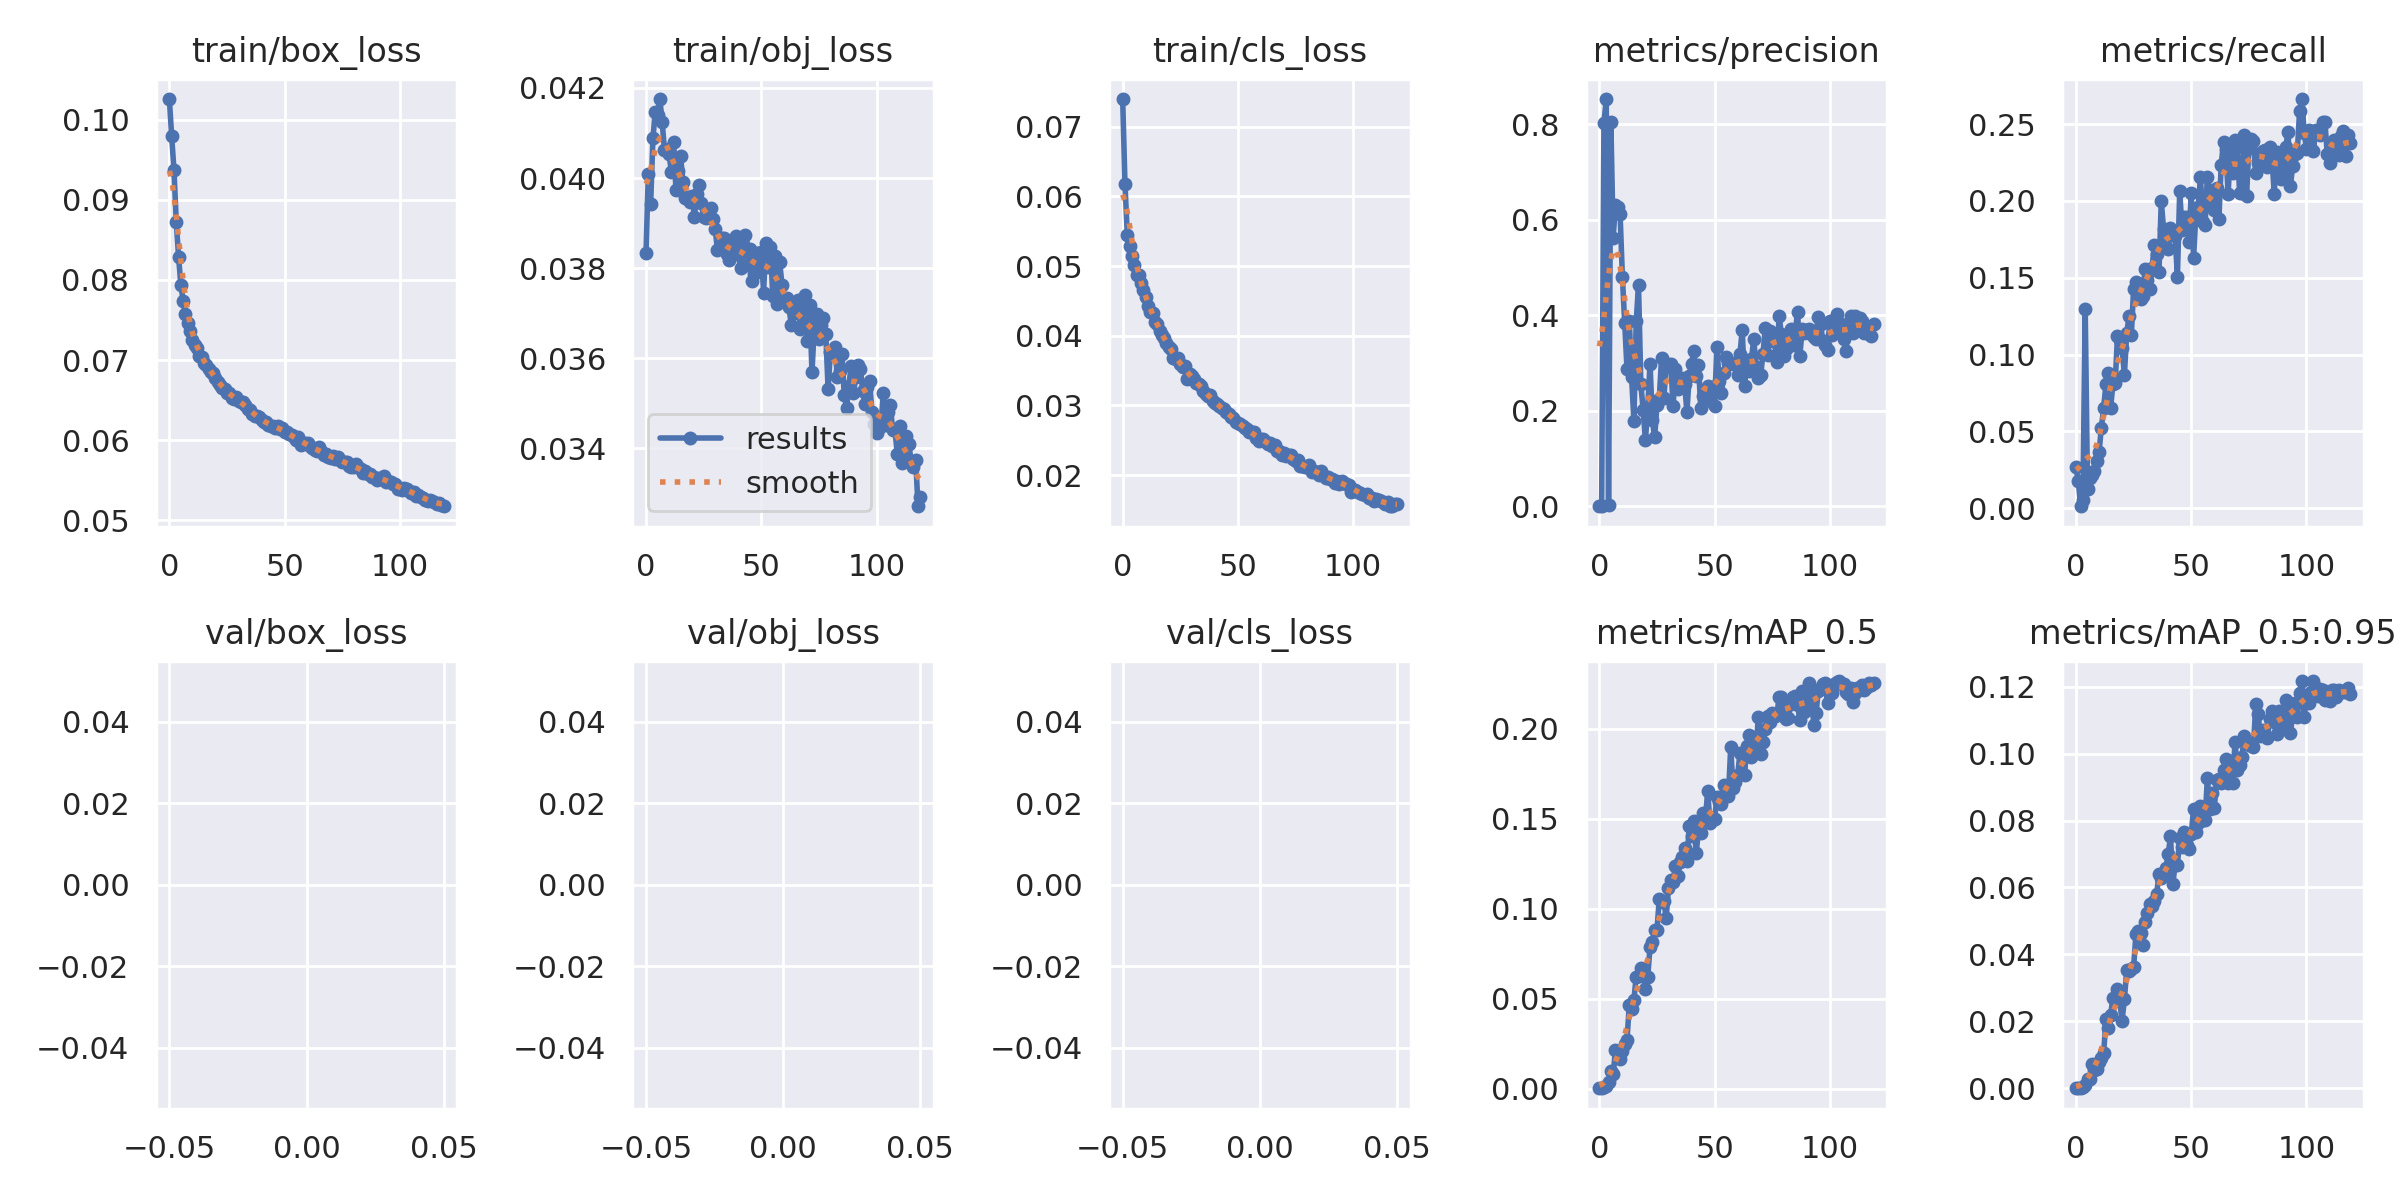

The table this chart was drawn from, first rows:
epoch, train/box_loss, train/obj_loss, train/cls_loss, metrics/precision, metrics/recall, metrics/mAP_0.5, metrics/mAP_0.5:0.95, val/box_loss, val/obj_loss, val/cls_loss, x/lr0, x/lr1, x/lr2
0, 0.1026, 0.03834, 0.07397, 0.0002205, 0.02672, 0.0001815, 4.5007e-05, nan, nan, nan, 0.07024, 0.003307, 0.003307
1, 0.09795, 0.04009, 0.06176, 0.0002928, 0.01748, 0.0002385, 6.4144e-05, nan, nan, nan, 0.04018, 0.006585, 0.006585
2, 0.09374, 0.03942, 0.05453, 0.8028, 0.001353, 0.0006366, 0.0001537, nan, nan, nan, 0.01008, 0.009809, 0.009809
3, 0.08725, 0.04088, 0.05294, 0.853, 0.005586, 0.001407, 0.0004019, nan, nan, nan, 0.009753, 0.009753, 0.009753
4, 0.08287, 0.04147, 0.05151, 0.002426, 0.1296, 0.003443, 0.0009769, nan, nan, nan, 0.009753, 0.009753, 0.009753
5, 0.07935, 0.0414, 0.05018, 0.8057, 0.01263, 0.009516, 0.002919, nan, nan, nan, 0.00967, 0.00967, 0.00967
6, 0.07733, 0.04175, 0.04876, 0.5629, 0.02, 0.007924, 0.002715, nan, nan, nan, 0.009588, 0.009588, 0.009588
7, 0.0757, 0.04125, 0.04873, 0.632, 0.02156, 0.02158, 0.007316, nan, nan, nan, 0.009505, 0.009505, 0.009505
8, 0.07467, 0.04063, 0.04756, 0.6261, 0.02437, 0.01986, 0.00564, nan, nan, nan, 0.009423, 0.009423, 0.009423
9, 0.0736, 0.04064, 0.0465, 0.6129, 0.03112, 0.01656, 0.005705, nan, nan, nan, 0.00934, 0.00934, 0.00934
10, 0.07253, 0.04053, 0.04558, 0.4813, 0.03634, 0.02112, 0.007919, nan, nan, nan, 0.009258, 0.009258, 0.009258
11, 0.07186, 0.04013, 0.04431, 0.3844, 0.0525, 0.02458, 0.008988, nan, nan, nan, 0.009175, 0.009175, 0.009175
12, 0.07155, 0.0408, 0.0434, 0.2883, 0.0653, 0.02711, 0.01051, nan, nan, nan, 0.009092, 0.009092, 0.009092
13, 0.07054, 0.03972, 0.04325, 0.389, 0.08113, 0.04648, 0.02059, nan, nan, nan, 0.00901, 0.00901, 0.00901
14, 0.07043, 0.04016, 0.04203, 0.2702, 0.08809, 0.04435, 0.01812, nan, nan, nan, 0.008927, 0.008927, 0.008927
15, 0.06966, 0.04049, 0.04168, 0.1789, 0.06514, 0.04948, 0.02183, nan, nan, nan, 0.008845, 0.008845, 0.008845
16, 0.0694, 0.03991, 0.04061, 0.3872, 0.08064, 0.06225, 0.02706, nan, nan, nan, 0.008762, 0.008762, 0.008762
17, 0.06889, 0.03955, 0.0401, 0.4636, 0.08143, 0.06267, 0.02668, nan, nan, nan, 0.00868, 0.00868, 0.00868
18, 0.06847, 0.03957, 0.03963, 0.257, 0.1124, 0.06724, 0.02956, nan, nan, nan, 0.008597, 0.008597, 0.008597
19, 0.06842, 0.03947, 0.03898, 0.2017, 0.1098, 0.06342, 0.02598, nan, nan, nan, 0.008515, 0.008515, 0.008515
20, 0.06774, 0.0396, 0.03844, 0.1387, 0.1041, 0.0555, 0.02021, nan, nan, nan, 0.008433, 0.008433, 0.008433
21, 0.06724, 0.03914, 0.03816, 0.2072, 0.08684, 0.0623, 0.0266, nan, nan, nan, 0.00835, 0.00835, 0.00835
22, 0.06686, 0.03965, 0.03683, 0.299, 0.1139, 0.07855, 0.03525, nan, nan, nan, 0.008268, 0.008268, 0.008268
23, 0.0665, 0.03984, 0.03661, 0.1809, 0.1248, 0.08144, 0.03519, nan, nan, nan, 0.008185, 0.008185, 0.008185
24, 0.06637, 0.03945, 0.03681, 0.1444, 0.1125, 0.08796, 0.03564, nan, nan, nan, 0.008103, 0.008103, 0.008103
25, 0.06587, 0.03913, 0.03589, 0.2125, 0.1429, 0.08802, 0.03622, nan, nan, nan, 0.00802, 0.00802, 0.00802
26, 0.06593, 0.03911, 0.03557, 0.2247, 0.1473, 0.1056, 0.04606, nan, nan, nan, 0.007938, 0.007938, 0.007938
27, 0.06532, 0.03918, 0.03569, 0.3116, 0.1398, 0.1037, 0.047, nan, nan, nan, 0.007855, 0.007855, 0.007855
28, 0.06518, 0.03935, 0.03383, 0.2264, 0.1362, 0.1044, 0.0463, nan, nan, nan, 0.007772, 0.007772, 0.007772
29, 0.06537, 0.03909, 0.03451, 0.2933, 0.1382, 0.09475, 0.0429, nan, nan, nan, 0.00769, 0.00769, 0.00769
30, 0.06495, 0.03888, 0.03425, 0.299, 0.156, 0.1116, 0.04958, nan, nan, nan, 0.007607, 0.007607, 0.007607
31, 0.06472, 0.03839, 0.03379, 0.2979, 0.1485, 0.1158, 0.05245, nan, nan, nan, 0.007525, 0.007525, 0.007525
32, 0.06474, 0.03845, 0.03325, 0.2095, 0.1428, 0.115, 0.05503, nan, nan, nan, 0.007443, 0.007443, 0.007443
33, 0.06436, 0.03867, 0.03302, 0.2871, 0.1567, 0.1238, 0.0545, nan, nan, nan, 0.00736, 0.00736, 0.00736
34, 0.0639, 0.03866, 0.03275, 0.2463, 0.1713, 0.1184, 0.05584, nan, nan, nan, 0.007278, 0.007278, 0.007278
35, 0.06371, 0.03831, 0.03212, 0.2561, 0.1652, 0.1262, 0.05807, nan, nan, nan, 0.007195, 0.007195, 0.007195
36, 0.06328, 0.03818, 0.03159, 0.2684, 0.1535, 0.129, 0.06402, nan, nan, nan, 0.007112, 0.007112, 0.007112
37, 0.06308, 0.03838, 0.03136, 0.257, 0.1998, 0.1336, 0.06283, nan, nan, nan, 0.00703, 0.00703, 0.00703
38, 0.06301, 0.03852, 0.03153, 0.1974, 0.1816, 0.1265, 0.06382, nan, nan, nan, 0.006947, 0.006947, 0.006947
39, 0.0629, 0.03871, 0.03059, 0.2733, 0.1698, 0.1458, 0.06582, nan, nan, nan, 0.006865, 0.006865, 0.006865
40, 0.06255, 0.03832, 0.03033, 0.2976, 0.1689, 0.1402, 0.06999, nan, nan, nan, 0.006783, 0.006783, 0.006783
41, 0.06223, 0.038, 0.03019, 0.326, 0.1823, 0.1488, 0.07527, nan, nan, nan, 0.0067, 0.0067, 0.0067
42, 0.06223, 0.03853, 0.02987, 0.2739, 0.1801, 0.1308, 0.06094, nan, nan, nan, 0.006618, 0.006618, 0.006618
43, 0.06185, 0.03874, 0.02958, 0.2968, 0.1775, 0.1433, 0.06682, nan, nan, nan, 0.006535, 0.006535, 0.006535
44, 0.06183, 0.03807, 0.02953, 0.2069, 0.1508, 0.1421, 0.06682, nan, nan, nan, 0.006452, 0.006452, 0.006452
45, 0.06182, 0.03844, 0.02905, 0.2304, 0.2066, 0.1534, 0.0747, nan, nan, nan, 0.00637, 0.00637, 0.00637
46, 0.0615, 0.03771, 0.02881, 0.2208, 0.1813, 0.1492, 0.07218, nan, nan, nan, 0.006287, 0.006287, 0.006287
47, 0.06173, 0.03788, 0.0284, 0.2522, 0.1894, 0.1655, 0.07648, nan, nan, nan, 0.006205, 0.006205, 0.006205
48, 0.0614, 0.03834, 0.02822, 0.2246, 0.1893, 0.1474, 0.07269, nan, nan, nan, 0.006123, 0.006123, 0.006123
49, 0.06149, 0.03796, 0.02766, 0.2491, 0.1732, 0.1502, 0.07149, nan, nan, nan, 0.00604, 0.00604, 0.00604
50, 0.06102, 0.03836, 0.02746, 0.2099, 0.2051, 0.1497, 0.0759, nan, nan, nan, 0.005958, 0.005958, 0.005958
51, 0.06103, 0.03746, 0.02739, 0.3345, 0.1628, 0.162, 0.08346, nan, nan, nan, 0.005875, 0.005875, 0.005875
52, 0.06073, 0.03856, 0.027, 0.2629, 0.1911, 0.1593, 0.07643, nan, nan, nan, 0.005792, 0.005792, 0.005792
53, 0.06061, 0.03802, 0.02675, 0.2381, 0.1958, 0.1584, 0.07919, nan, nan, nan, 0.00571, 0.00571, 0.00571
54, 0.06044, 0.03847, 0.02662, 0.2786, 0.2157, 0.1688, 0.08432, nan, nan, nan, 0.005627, 0.005627, 0.005627
55, 0.06007, 0.03737, 0.02616, 0.3133, 0.1861, 0.166, 0.0801, nan, nan, nan, 0.005545, 0.005545, 0.005545
56, 0.06043, 0.03827, 0.02615, 0.3009, 0.1845, 0.1627, 0.08016, nan, nan, nan, 0.005463, 0.005463, 0.005463
57, 0.05945, 0.03721, 0.02612, 0.3007, 0.2159, 0.1898, 0.09267, nan, nan, nan, 0.00538, 0.00538, 0.00538
58, 0.05971, 0.03813, 0.02535, 0.2976, 0.1997, 0.1672, 0.08353, nan, nan, nan, 0.005298, 0.005298, 0.005298
59, 0.05963, 0.03763, 0.02494, 0.301, 0.2072, 0.1703, 0.08825, nan, nan, nan, 0.005215, 0.005215, 0.005215
... 60 more rows
